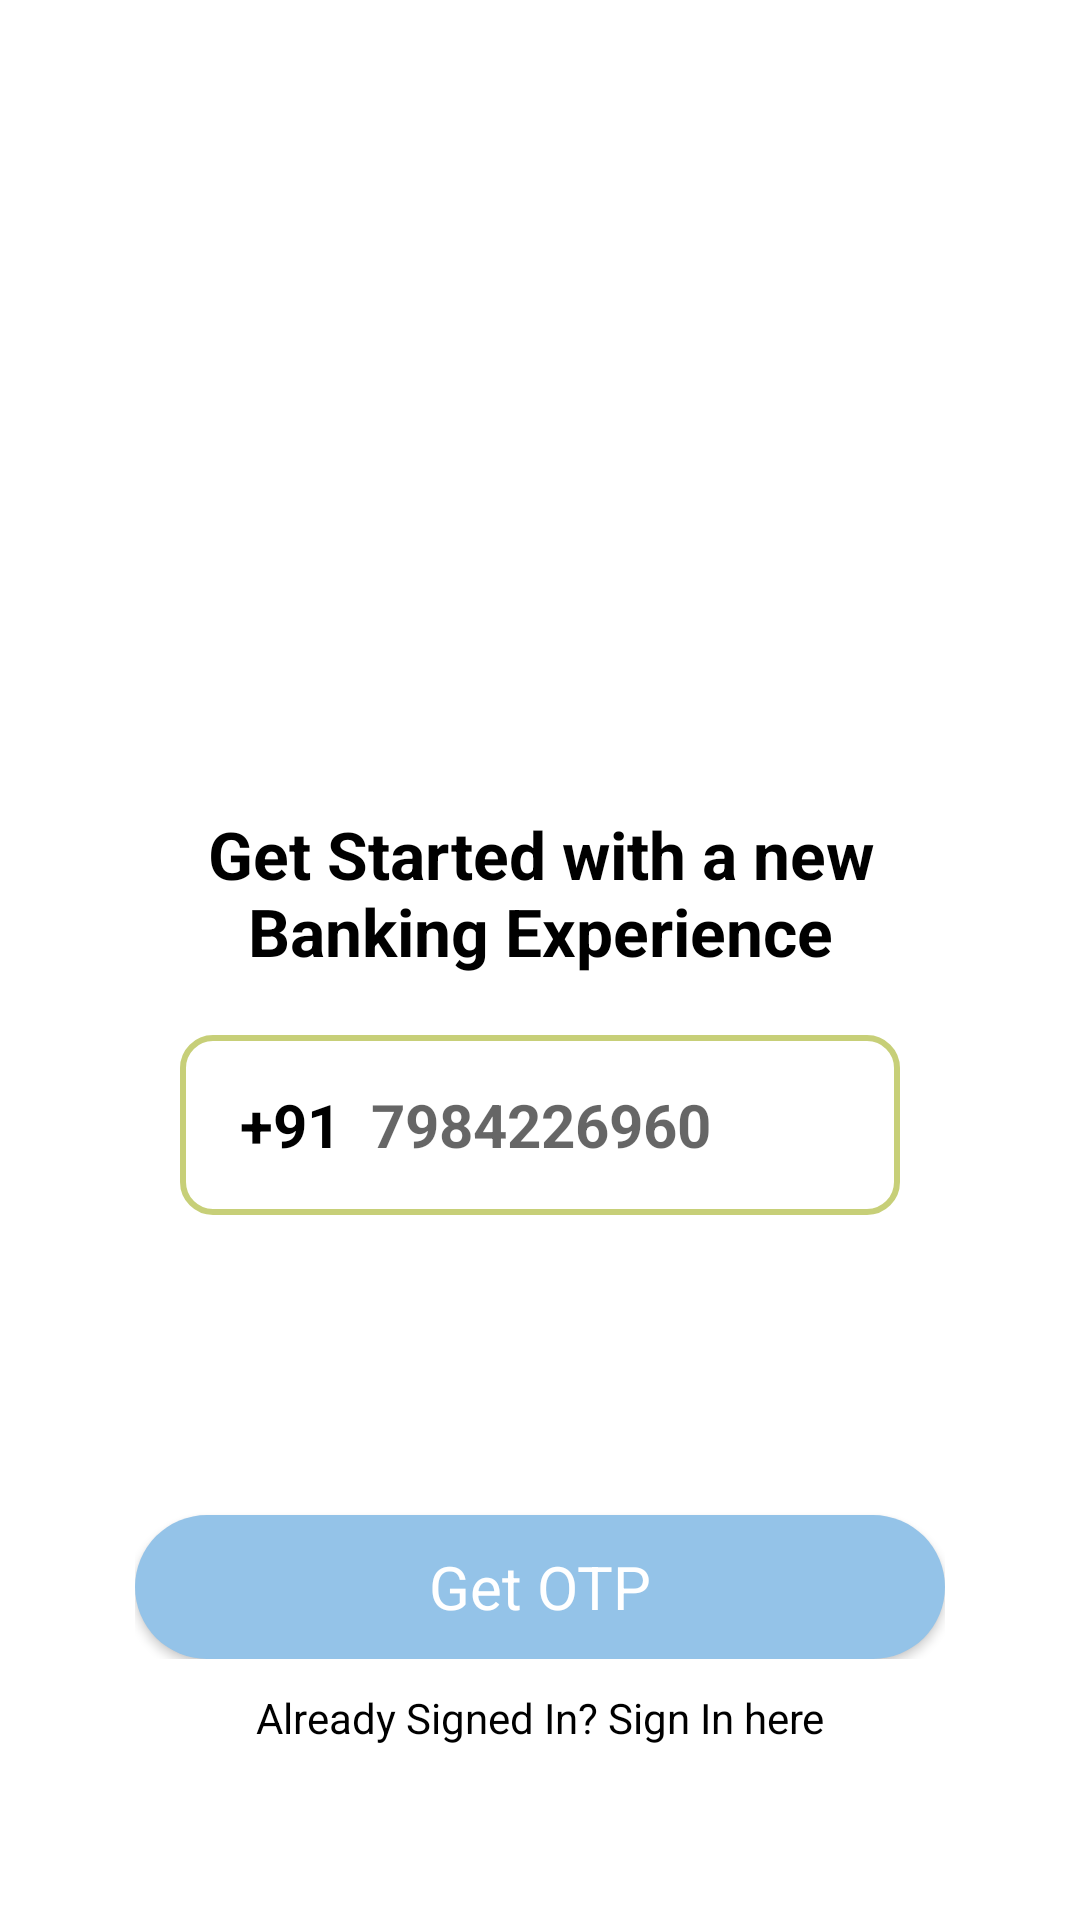

Here is an Android app screen rendered from its layout file. Give the layout XML and the strings, colors and styles it references.
<!-- AndroidManifest.xml: application theme Theme.Banking_app -->
<!-- res/layout/activity_register.xml -->
<?xml version="1.0" encoding="utf-8"?>
<RelativeLayout xmlns:android="http://schemas.android.com/apk/res/android"
    xmlns:app="http://schemas.android.com/apk/res-auto"
    xmlns:tools="http://schemas.android.com/tools"
    android:layout_width="match_parent"
    android:layout_height="match_parent"
    tools:context=".register"
    android:background="@drawable/background"
    android:overScrollMode="never"
    >

    <LinearLayout

        android:layout_width = "match_parent"
        android:layout_height = "match_parent"
        android:gravity = "center_horizontal"
        android:orientation = "vertical">


        <ImageView

            android:layout_width="200dp"
            android:layout_height="200dp"
            android:layout_marginTop="60dp"
            android:contentDescription="TODO"
            android:src="@drawable/register" />
        <TextView
            android:layout_width = "270dp"
            android:layout_height = "wrap_content"
            android:layout_marginTop = "10dp"
            android:textSize = "22sp"
            android:gravity="center"
            android:textStyle = "bold"
            android:textColor = "@color/black"
            android:text = "Get Started with a new Banking Experience"
            />

        <LinearLayout
            android:layout_width="match_parent"
            android:paddingLeft = "20dp"
            android:gravity="left"
            android:layout_height="wrap_content"
            android:layout_marginTop="20dp"
            android:layout_marginStart = "60dp"
            android:layout_marginEnd = "60dp"
            android:background = "@drawable/background_box"
            android:orientation="horizontal"
            >
        <TextView
            android:layout_width="wrap_content"
            android:layout_height="60dp"
            android:background = "@null"
            android:gravity = "center"
            android:text = "+91  "
            android:textSize = "20sp"
            android:textStyle = "bold"
            android:textColor = "@color/black"
            />

            <EditText
                android:maxLength = "10"
                android:id = "@+id/phone_no"
                android:layout_width="wrap_content"
                android:layout_height="60dp"
                android:hint = "7984226960"
                android:background = "@null"
                android:gravity = "left"
                android:imeOptions = "actionDone"
                android:textSize = "20sp"
                android:textStyle = "bold"
                android:textColor = "@color/black"
                android:inputType = "number"
                />




        </LinearLayout>

        <LinearLayout

            android:layout_width = "wrap_content"
            android:layout_height = "wrap_content"
            android:gravity = "center_horizontal"
            android:orientation = "vertical"
            >
            <FrameLayout
                android:layout_height="wrap_content"
                android:layout_width="match_parent">
                <androidx.appcompat.widget.AppCompatButton

                    android:id="@+id/get_otp"
                    style="@style/CardView"
                    android:layout_width="270dp"
                    android:layout_height="wrap_content"
                    android:layout_gravity="center_horizontal"
                    android:layout_marginTop="100dp"

                    android:background="@drawable/round_button"
                    android:padding="10dp"
                    android:text="Get OTP"
                    android:textColor="@color/white"
                    android:textSize="20sp" />

                <ProgressBar

                    android:id = "@+id/progress_bar_get_otp"
                    android:layout_width="35dp"
                    android:layout_height="35dp"
                    android:layout_gravity = "center"
                    android:visibility = "gone"
                    />
            </FrameLayout>


            <TextView
                android:id="@+id/rsign_in"
                android:layout_width="match_parent"
                android:layout_height="wrap_content"
                android:layout_gravity="center_vertical"
                android:layout_marginTop="10dp"
                android:gravity="center"
                android:paddingBottom="10dp"
                android:text="Already Signed In? Sign In here"
                android:textColor="@color/black" />
        </LinearLayout>

    </LinearLayout>
</RelativeLayout>
<!-- resources referenced by this layout -->
<resources>
  <color name="black">#FF000000</color>
  <color name="white">#FFFFFFFF</color>
  <!-- drawable background_box (drawable) -->
  <?xml version="1.0" encoding="utf-8"?>
  <shape xmlns:android="http://schemas.android.com/apk/res/android"
      android:shape = "rectangle"
      >
  
      <stroke android:width = "2dp"
          android:color = "@color/lightorange"
          />
  
      <corners
          android:radius = "10dp"
          />
  
  </shape>
  <!-- drawable round_button (drawable) -->
  <?xml version="1.0" encoding="utf-8"?>
  <shape xmlns:android="http://schemas.android.com/apk/res/android">
      <solid android:color="@color/sky_blue"/>
      <corners android:radius="200dp"/>
  </shape>
  <style name="Theme.Banking_app" parent="Theme.MaterialComponents.DayNight.NoActionBar">
          
          <item name="colorPrimary">@color/purple_500</item>
          <item name="colorPrimaryVariant">@color/purple_700</item>
          <item name="colorOnPrimary">@color/white</item>
          
          <item name="colorSecondary">@color/teal_200</item>
          <item name="colorSecondaryVariant">@color/teal_700</item>
          <item name="colorOnSecondary">@color/black</item>
          
          <item name="android:statusBarColor" tools:targetApi="l">?attr/colorPrimaryVariant</item>
          
      </style>
  <color name="lightorange">#C7CF78</color>
  <color name="sky_blue">#94C3E8</color>
  <color name="purple_500">#FF6200EE</color>
  <color name="purple_700">#FF3700B3</color>
  <color name="teal_200">#FF03DAC5</color>
  <color name="teal_700">#FF018786</color>
</resources>
